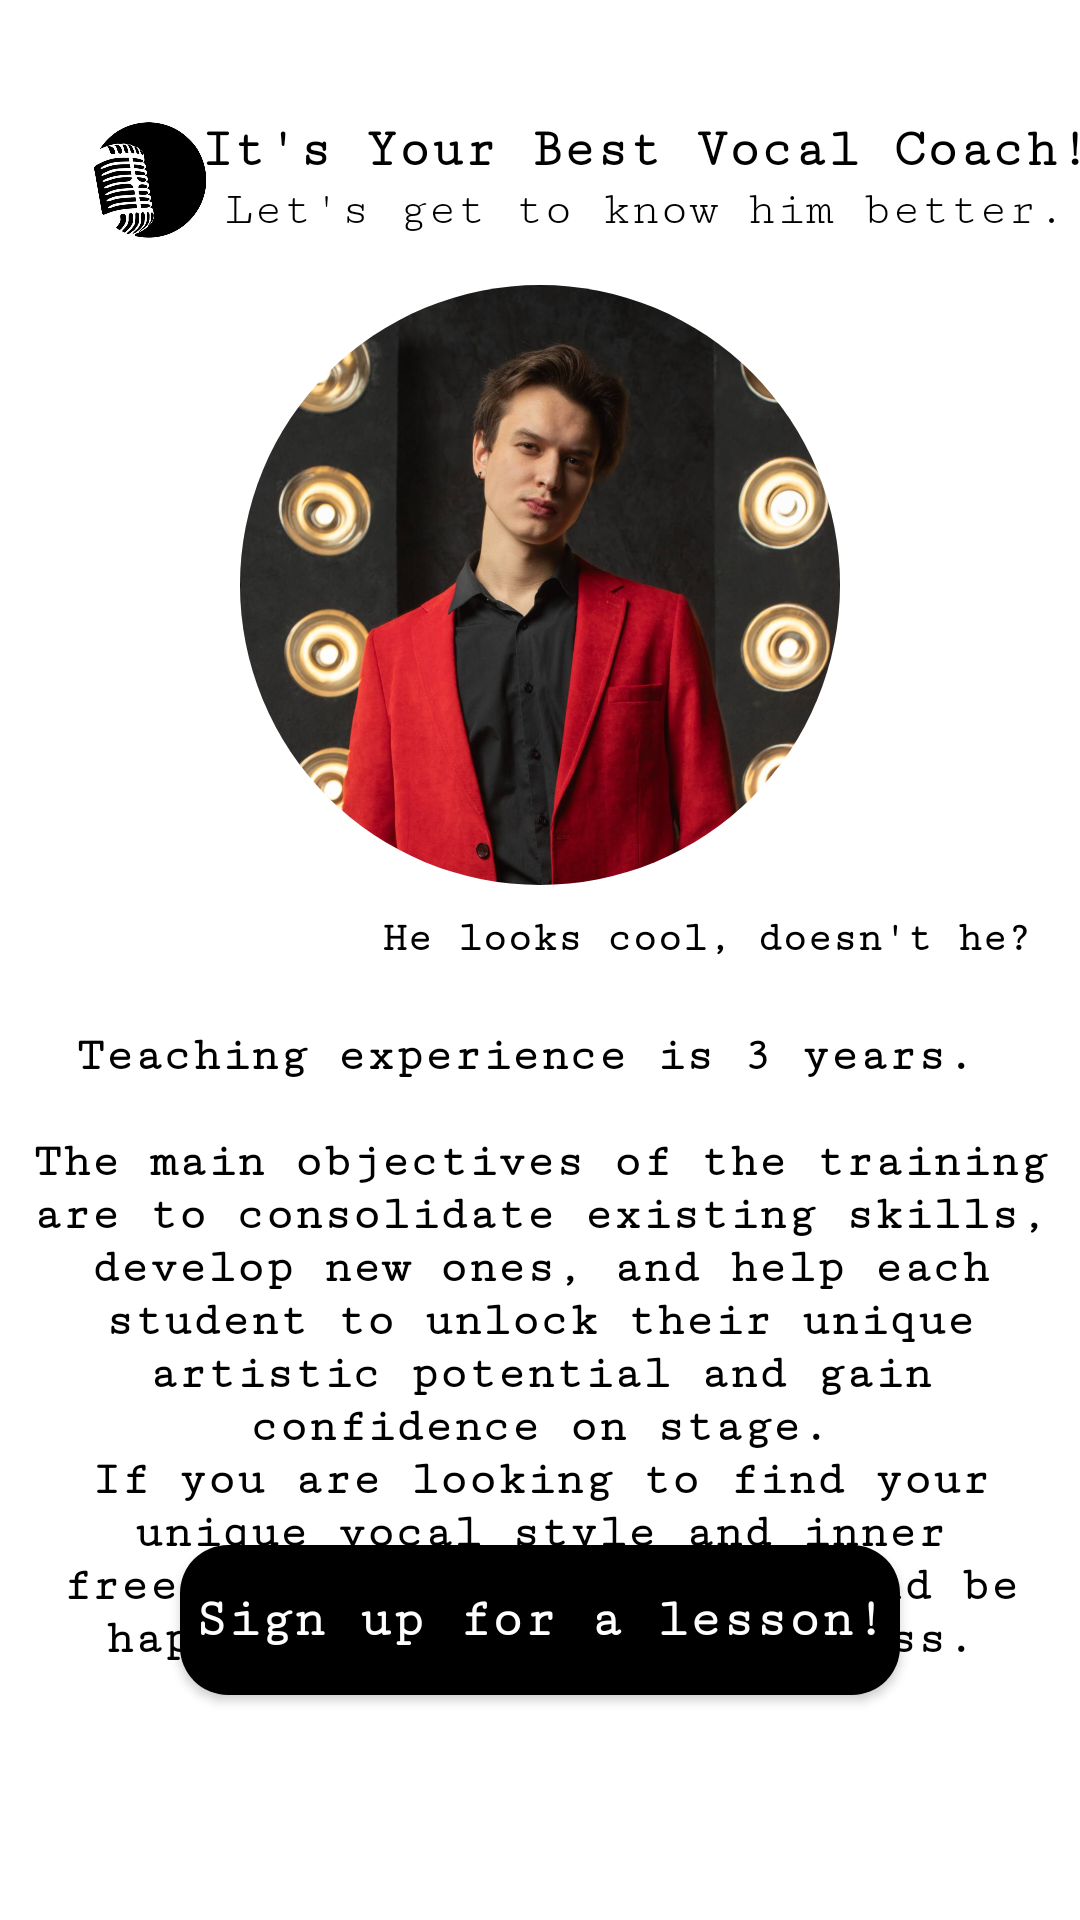

The Android layout XML behind this screen, and the referenced resources:
<!-- AndroidManifest.xml: application theme Theme.VocalLessons -->
<!-- res/layout/activity_main.xml -->
<?xml version="1.0" encoding="utf-8"?>
<androidx.constraintlayout.widget.ConstraintLayout xmlns:android="http://schemas.android.com/apk/res/android"
    xmlns:app="http://schemas.android.com/apk/res-auto"
    xmlns:tools="http://schemas.android.com/tools"
    android:id="@+id/main"
    android:layout_width="match_parent"
    android:layout_height="match_parent"
    android:background="@color/white"
    tools:context=".MainActivity">

    <ImageView
        android:id="@+id/logo"
        android:layout_width="40dp"
        android:layout_height="40dp"
        android:layout_marginStart="30dp"
        android:layout_marginTop="40dp"
        android:background="@drawable/circle"
        android:clipToOutline="true"
        app:layout_constraintStart_toStartOf="parent"
        app:layout_constraintTop_toTopOf="parent"
        app:srcCompat="@drawable/logo" />

    <TextView
        android:id="@+id/textView10"
        android:layout_width="wrap_content"
        android:layout_height="wrap_content"
        android:fontFamily="serif-monospace"
        android:text="@string/it_s_your_best_vocal_coach"
        android:textColor="@color/black"
        android:textSize="18sp"
        android:textStyle="bold"
        app:layout_constraintEnd_toEndOf="parent"
        app:layout_constraintStart_toEndOf="@+id/logo"
        app:layout_constraintTop_toTopOf="@+id/logo" />

    <TextView
        android:id="@+id/textView12"
        android:layout_width="wrap_content"
        android:layout_height="wrap_content"
        android:fontFamily="serif-monospace"
        android:text="@string/let_s_get_to_know_him_better"
        android:textColor="@color/black"
        android:textSize="16sp"
        app:layout_constraintBottom_toBottomOf="@+id/logo"
        app:layout_constraintEnd_toEndOf="parent"
        app:layout_constraintStart_toEndOf="@+id/logo"
        app:layout_constraintTop_toBottomOf="@+id/textView10" />


    <ImageView
        android:id="@+id/imageView4"
        android:layout_width="200dp"
        android:layout_height="200dp"
        android:layout_marginTop="16dp"
        android:background="@drawable/circle"
        android:clipToOutline="true"
        android:scaleType="centerCrop"
        app:layout_constraintEnd_toEndOf="parent"
        app:layout_constraintStart_toStartOf="parent"
        app:layout_constraintTop_toBottomOf="@+id/textView12"
        app:srcCompat="@drawable/teacher_image" />

    <TextView
        android:id="@+id/textView13"
        android:layout_width="wrap_content"
        android:layout_height="wrap_content"
        android:layout_marginTop="10dp"
        android:layout_marginEnd="16dp"
        android:fontFamily="serif-monospace"
        android:text="@string/he_looks_cool_doesn_t_he"
        android:textColor="@color/black"
        android:textSize="14sp"
        android:textStyle="bold"
        app:layout_constraintEnd_toEndOf="parent"
        app:layout_constraintTop_toBottomOf="@+id/imageView4" />

    <TextView
        android:id="@+id/description"
        android:layout_width="match_parent"
        android:layout_height="wrap_content"
        android:layout_marginTop="48dp"
        android:fontFamily="serif-monospace"
        android:gravity="center"
        android:paddingStart="10dp"
        android:paddingEnd="10dp"
        android:text="@string/small_description_text"
        android:textColor="@color/black"
        android:textSize="16sp"
        android:textStyle="bold"
        app:layout_constraintEnd_toEndOf="@id/textView13"
        app:layout_constraintStart_toStartOf="parent"
        app:layout_constraintTop_toBottomOf="@+id/imageView4" />

    <androidx.appcompat.widget.AppCompatButton
        android:id="@+id/access_btn"
        android:layout_width="240dp"
        android:layout_height="50dp"
        android:layout_marginBottom="75dp"
        android:background="@drawable/black_btn"
        android:elevation="6dp"
        android:fontFamily="serif-monospace"
        android:text="@string/sing_up_for_lesson"
        android:textAllCaps="false"
        android:textColor="@color/white"
        android:textSize="18sp"
        android:textStyle="bold"
        app:layout_constraintBottom_toBottomOf="parent"
        app:layout_constraintEnd_toEndOf="@+id/imageView4"
        app:layout_constraintStart_toStartOf="@+id/imageView4" />

</androidx.constraintlayout.widget.ConstraintLayout>
<!-- resources referenced by this layout -->
<resources>
  <!-- drawable black_btn (drawable) -->
  <?xml version="1.0" encoding="utf-8"?>
  <shape xmlns:android="http://schemas.android.com/apk/res/android">
  
      <corners android:radius="16dp" />
      <gradient android:angle="45" android:startColor="@color/black"  android:endColor="@color/black"/>
  
  </shape>
  <!-- drawable circle (drawable) -->
  <?xml version="1.0" encoding="utf-8"?>
  <shape xmlns:android="http://schemas.android.com/apk/res/android">
      <solid android:color="@android:color/transparent" />
      <corners android:radius="180dp" />
  </shape>
  <!-- drawable logo: png bitmap (drawable, 219465 bytes) -->
  <!-- drawable teacher_image: jpg bitmap (drawable, 109547 bytes) -->
  <string name="he_looks_cool_doesn_t_he">He looks cool, doesn\'t he?</string>
  <string name="it_s_your_best_vocal_coach">It\'s Your Best Vocal Coach!</string>
  <string name="let_s_get_to_know_him_better">Let\'s get to know him better.</string>
  <string name="sing_up_for_lesson">Sign up for a lesson!</string>
  <string name="small_description_text">Teaching experience is 3 years. \n\nThe main objectives of the training are to consolidate existing skills, develop new ones, and help each student to unlock their unique artistic potential and gain confidence on stage.\n\If you are looking to find your unique vocal style and inner freedom on stage, Dmitry would be happy to see you in his class.</string>
  <style name="Theme.VocalLessons" parent="Base.Theme.VocalLessons" />
  <style name="Base.Theme.VocalLessons" parent="Theme.Material3.DayNight.NoActionBar">
          
          
      </style>
  <!-- not gathered from this repository: default colours our renderer supplied (Android Studio template values) -->
  <color name="black">#FF000000</color>
  <color name="white">#FFFFFFFF</color>
</resources>
